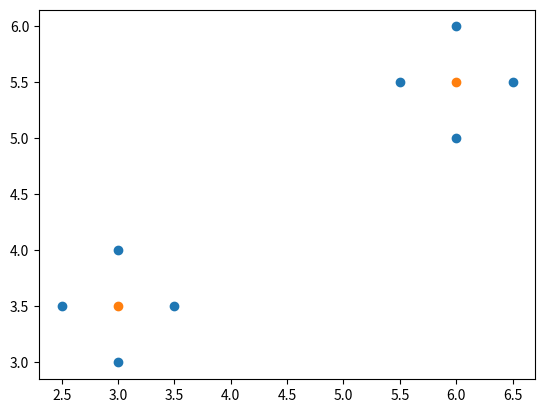

Write the Python code that produced this figure.
import numpy as np
import matplotlib.pyplot as plt

X = np.array([[2.5, 3.0, 3.0, 3.5, 5.5, 6.0, 6.0, 6.5],
              [3.5, 3.0, 4.0, 3.5, 5.5, 6.0, 5.0, 5.5]])

num_rows, N = X.shape
c = 2
# c = 3
# c = 4
V = np.zeros((num_rows, c))
U = np.zeros((c, N))
row_iteration = 0
for i in range(N):
    U[row_iteration, i] = 1
    row_iteration = (row_iteration + 1) % c

print(U)
U = U[:, np.random.permutation(N)]
is_stop_criterion = 10000
epsilon = 0.00001

t = 0
while is_stop_criterion > epsilon:
    t += 1
    for i in range(c):
        for j in range(num_rows):
            V[j, i] = np.sum(X[j, :] * U[i, :]) / np.sum(U[i, :])
    V[np.isnan(V)] = 0

    d = np.zeros((c, N))
    for i in range(c):
        for j in range(N):
            d[i, j] = np.sum((X[:, j] - V[:, i]) ** 2)

    J = np.sum(U * d)

    U_save = U.copy()
    U = np.zeros((c, N))
    for j in range(N):
        min_cluster = np.argmin(d[:, j])
        U[min_cluster, j] = 1

    is_stop_criterion = np.linalg.norm(U - U_save)

print("Partition matrix:")
print(U)
print("Cluster centers:")
print(V)
print("Minimum:")
print(J)
print("Number of iterations:")
print(t)

plt.scatter(X[0, :], X[1, :])
plt.scatter(V[0, :], V[1, :])
plt.show()
